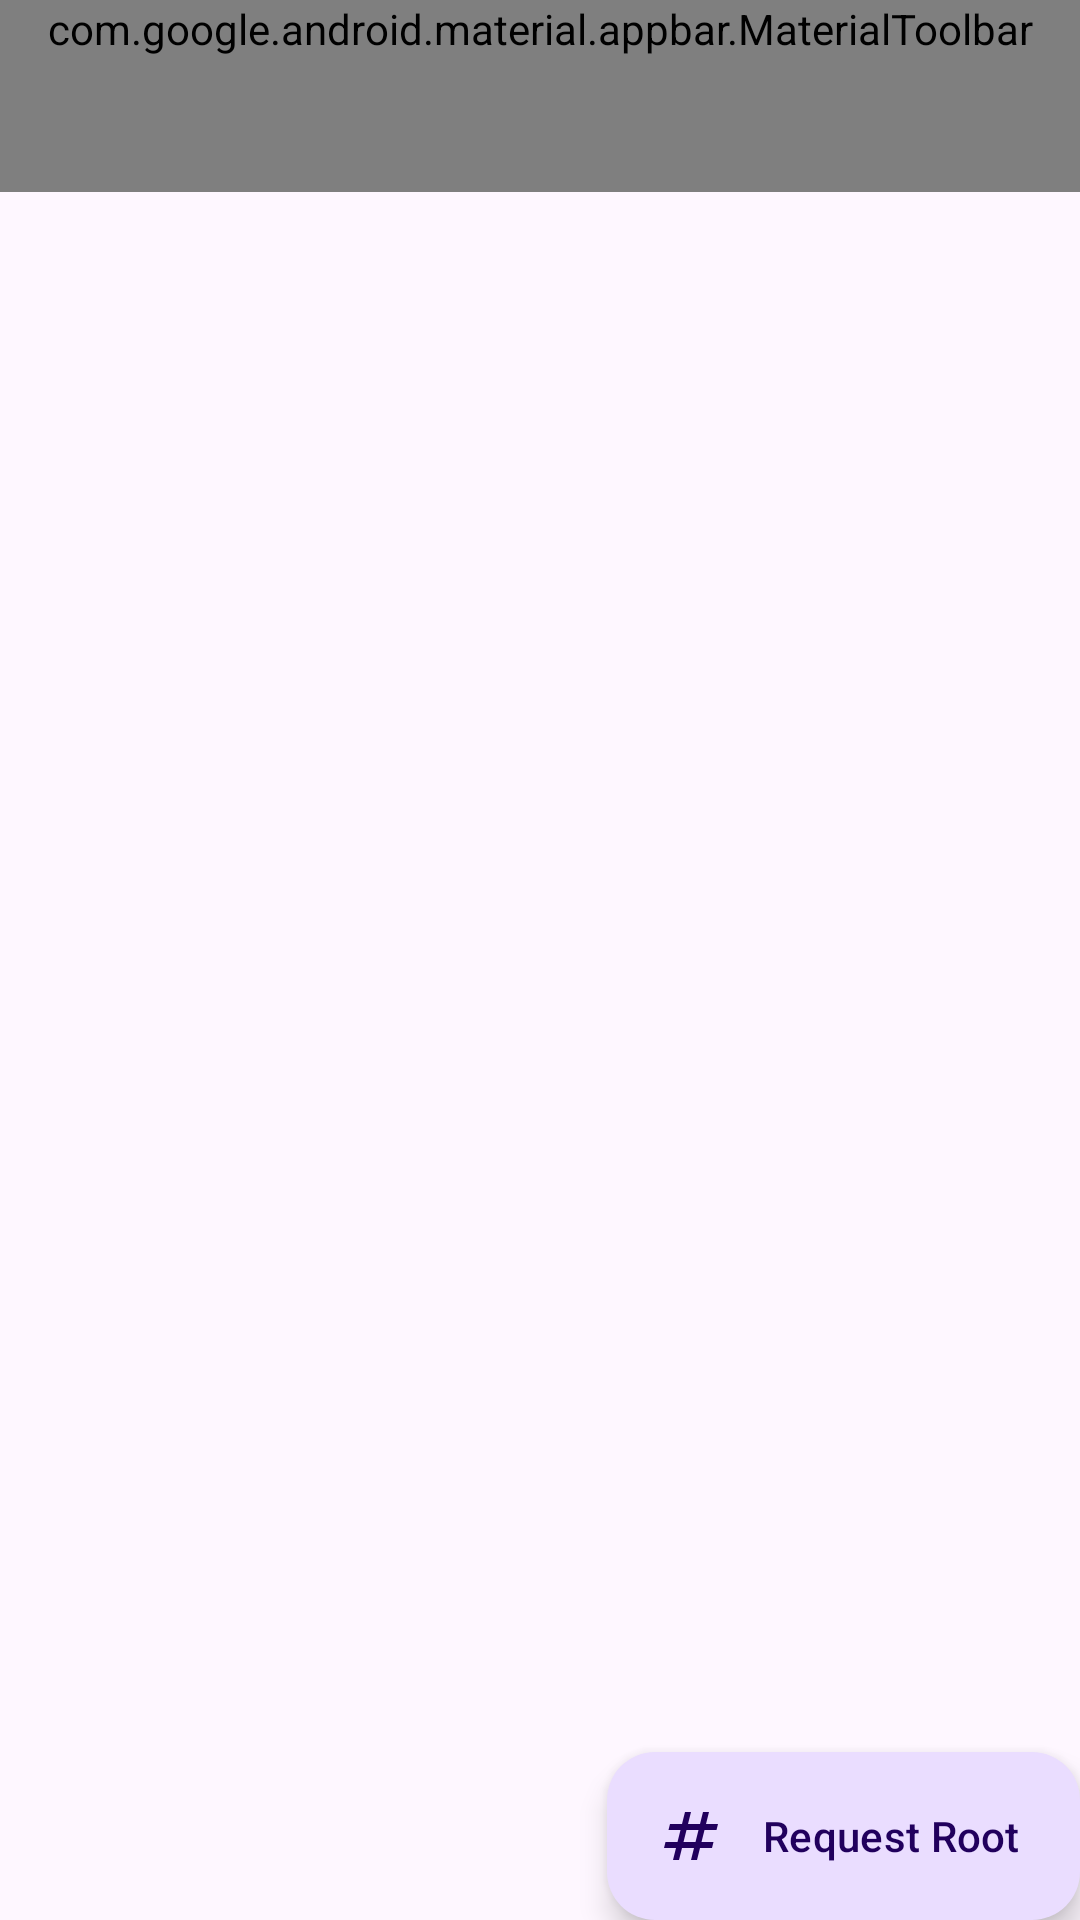

Produce the Android XML layout that renders to this screen, including the resource entries it uses.
<!-- AndroidManifest.xml: activity theme Theme.Material3.DayNight.NoActionBar -->
<!-- res/layout/activity_main.xml -->
<?xml version="1.0" encoding="utf-8"?>
<RelativeLayout xmlns:android="http://schemas.android.com/apk/res/android"
    android:layout_width="match_parent"
    android:layout_height="match_parent"
    xmlns:app="http://schemas.android.com/apk/res-auto">

    <com.google.android.material.appbar.AppBarLayout
        android:id="@+id/top_app_bar"
        android:layout_width="match_parent"
        android:layout_height="wrap_content">

        <com.google.android.material.appbar.MaterialToolbar
            android:id="@+id/toolbar"
            android:layout_width="match_parent"
            android:layout_height="wrap_content"
            android:minHeight="?attr/actionBarSize"
            app:title="@string/app_name"
            app:titleCentered="true"
            app:menu="@menu/top_app_bar" />
    </com.google.android.material.appbar.AppBarLayout>

    <androidx.recyclerview.widget.RecyclerView
        android:id="@+id/list"
        android:layout_width="match_parent"
        android:layout_height="match_parent"
        android:layout_below="@id/top_app_bar" />

    <com.google.android.material.floatingactionbutton.ExtendedFloatingActionButton
        android:id="@+id/floating_action_button"
        android:layout_width="wrap_content"
        android:layout_height="wrap_content"
        android:layout_margin="@dimen/full_padding"
        android:layout_alignParentBottom="true"
        android:layout_alignParentEnd="true"
        android:contentDescription="@string/root"
        android:text="@string/root"
        app:icon="@drawable/ic_tag" />
</RelativeLayout>
<!-- resources referenced by this layout -->
<resources>
  <!-- drawable ic_tag (drawable) -->
  <vector xmlns:android="http://schemas.android.com/apk/res/android"
      android:width="24dp"
      android:height="24dp"
      android:viewportWidth="960"
      android:viewportHeight="960">
    <path
        android:fillColor="?colorControlNormal"
        android:pathData="m240,800 l40,-160L120,640l20,-80h160l40,-160L180,400l20,-80h160l40,-160h80l-40,160h160l40,-160h80l-40,160h160l-20,80L660,400l-40,160h160l-20,80L600,640l-40,160h-80l40,-160L360,640l-40,160h-80ZM380,560h160l40,-160L420,400l-40,160Z"/>
  </vector>
  <string name="app_name">Power App</string>
  <string name="root">Request Root</string>
</resources>
